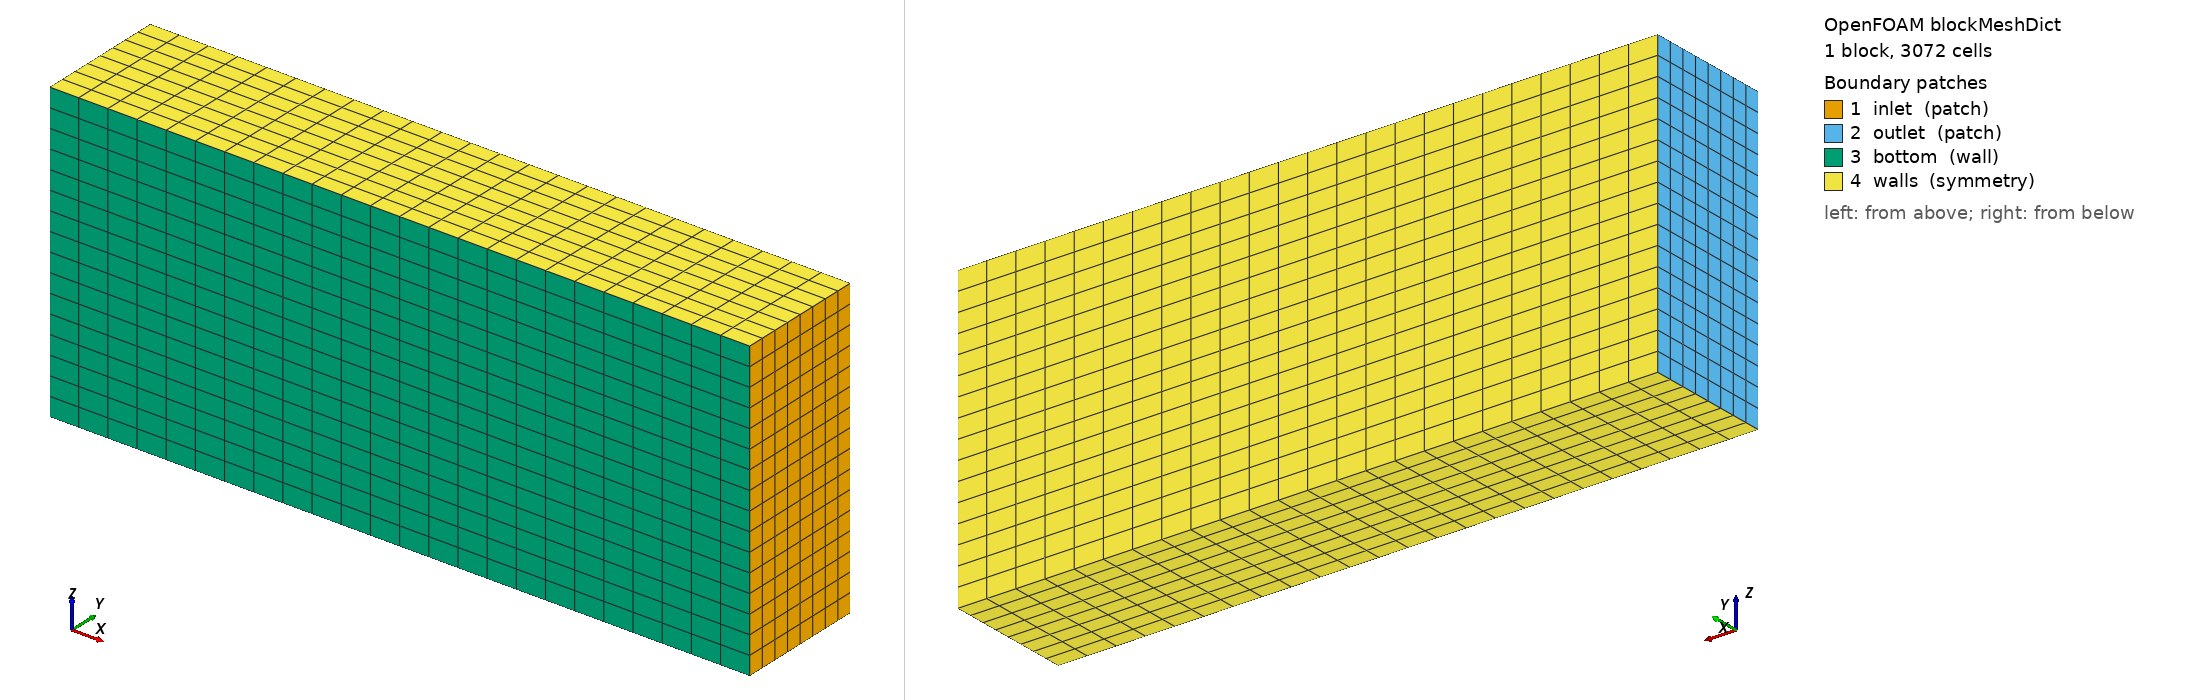

OpenFOAM case: the mesh blockMesh builds from blockMeshDict, 1 block(s), 3072 cells. Boundary patches (legend numbers): 1 inlet (patch), 2 outlet (patch), 3 bottom (wall), 4 walls (symmetry). Left view from above one corner, right view from below the opposite corner. Boundary conditions: 0 field file(s) under 0/; 0 of 4 drawn patches have an entry in a shipped field file.

=== system/blockMeshDict ===
/*--------------------------------*- C++ -*----------------------------------*\
| =========                 |                                                 |
| \\      /  F ield         | OpenFOAM: The Open Source CFD Toolbox           |
|  \\    /   O peration     | Version:  v2412                                 |
|   \\  /    A nd           | Website:  www.openfoam.com                      |
|    \\/     M anipulation  |                                                 |
\*---------------------------------------------------------------------------*/
FoamFile
{
    version     2.0;
    format      ascii;
    class       dictionary;
    object      blockMeshDict;
}
// * * * * * * * * * * * * * * * * * * * * * * * * * * * * * * * * * * * * * //

scale   0.001;

w	1676.4;
h	736.28;
l	828.6;

maxX	#calc "-15*$l";
minX	#calc "4*$l";
maxY	#calc "4*$h";
maxZ	#calc "-2*$w";
minZ	#calc "2*$w";

vertices
(
    ( $maxX	0		$maxZ)   // 0
    ( $minX	0		$maxZ)   // 1
    ( $minX	$maxY	$maxZ)   // 2
    ( $maxX	$maxY	$maxZ)   // 3

    ( $maxX	0		$minZ)   // 4
    ( $minX	0		$minZ)   // 5
    ( $minX	$maxY	$minZ)   // 6
    ( $maxX	$maxY	$minZ)   // 7
);

blocks
(
    hex (0 1 2 3 4 5 6 7) (24 8 16) simpleGrading (1 1 1)
);

edges
(
);

boundary
(
    inlet
    {
        type patch;
        faces
        (
            (1 5 6 2)   // x = 4000
        );
    }

    outlet
    {
        type patch;
        faces
        (
            (0 3 7 4)   // x = -8000
        );
    }

    bottom
    {
        type wall;
        faces
        (
            (0 4 5 1)   // y = 0
        );
    }

    walls
    {
        type symmetry;
        faces
        (
            (0 1 2 3)   // z = -4000
			(4 7 6 5)   // z = 4000
			(3 2 6 7)   // y = 4000
        );
    }
);

mergePatchPairs
(
);

// ************************************************************************* //


=== system/controlDict ===
/*--------------------------------*- C++ -*----------------------------------*\
| =========                 |                                                 |
| \\      /  F ield         | OpenFOAM: The Open Source CFD Toolbox           |
|  \\    /   O peration     | Version:  v2412                                 |
|   \\  /    A nd           | Website:  www.openfoam.com                      |
|    \\/     M anipulation  |                                                 |
\*---------------------------------------------------------------------------*/
FoamFile
{
    version     2.0;
    format      ascii;
    class       dictionary;
    object      controlDict;
}
// * * * * * * * * * * * * * * * * * * * * * * * * * * * * * * * * * * * * * //

application     simpleFoam;

// Time settings
startFrom       latestTime;
startTime       0;
stopAt          endTime;
endTime         50000;

// Time step
deltaT          1;

// Output control
writeControl    timeStep;
writeInterval   100;

purgeWrite      0;
writeFormat     ascii;
writePrecision  6;
writeCompression off;

timeFormat      general;
timePrecision   6;

runTimeModifiable true;

functions
{
    forceCoeffs
    {
        type            forceCoeffs;
        libs            ("libforces.so");
        writeControl    timeStep;
        writeInterval   1;

        purgeWrite      0;

        patches         (topSP bottomSP frontSP rearSP leftSP rightSP supportSP stumpSP);
        rho             rhoInf;
        rhoInf          1.225;
        lRef            0.8286;
        Aref            1.389;
        CofR            (0 0 0);
        liftDir         (0 1 0);
        dragDir         (-1 0 0);
        pitchAxis       (0 0 1);
        magUInf         65;
    }

    forces
    {
        type            forces;
        libs            ("libforces.so");
        writeControl    timeStep;
        writeInterval   1;
        patches         (topSP bottomSP frontSP rearSP leftSP rightSP supportSP stumpSP);
        rho             rhoInf;
        rhoInf          1.225;
        CofR            (0 0 0);
        pitchAxis       (0 0 1);
    }
}

// ************************************************************************* //
